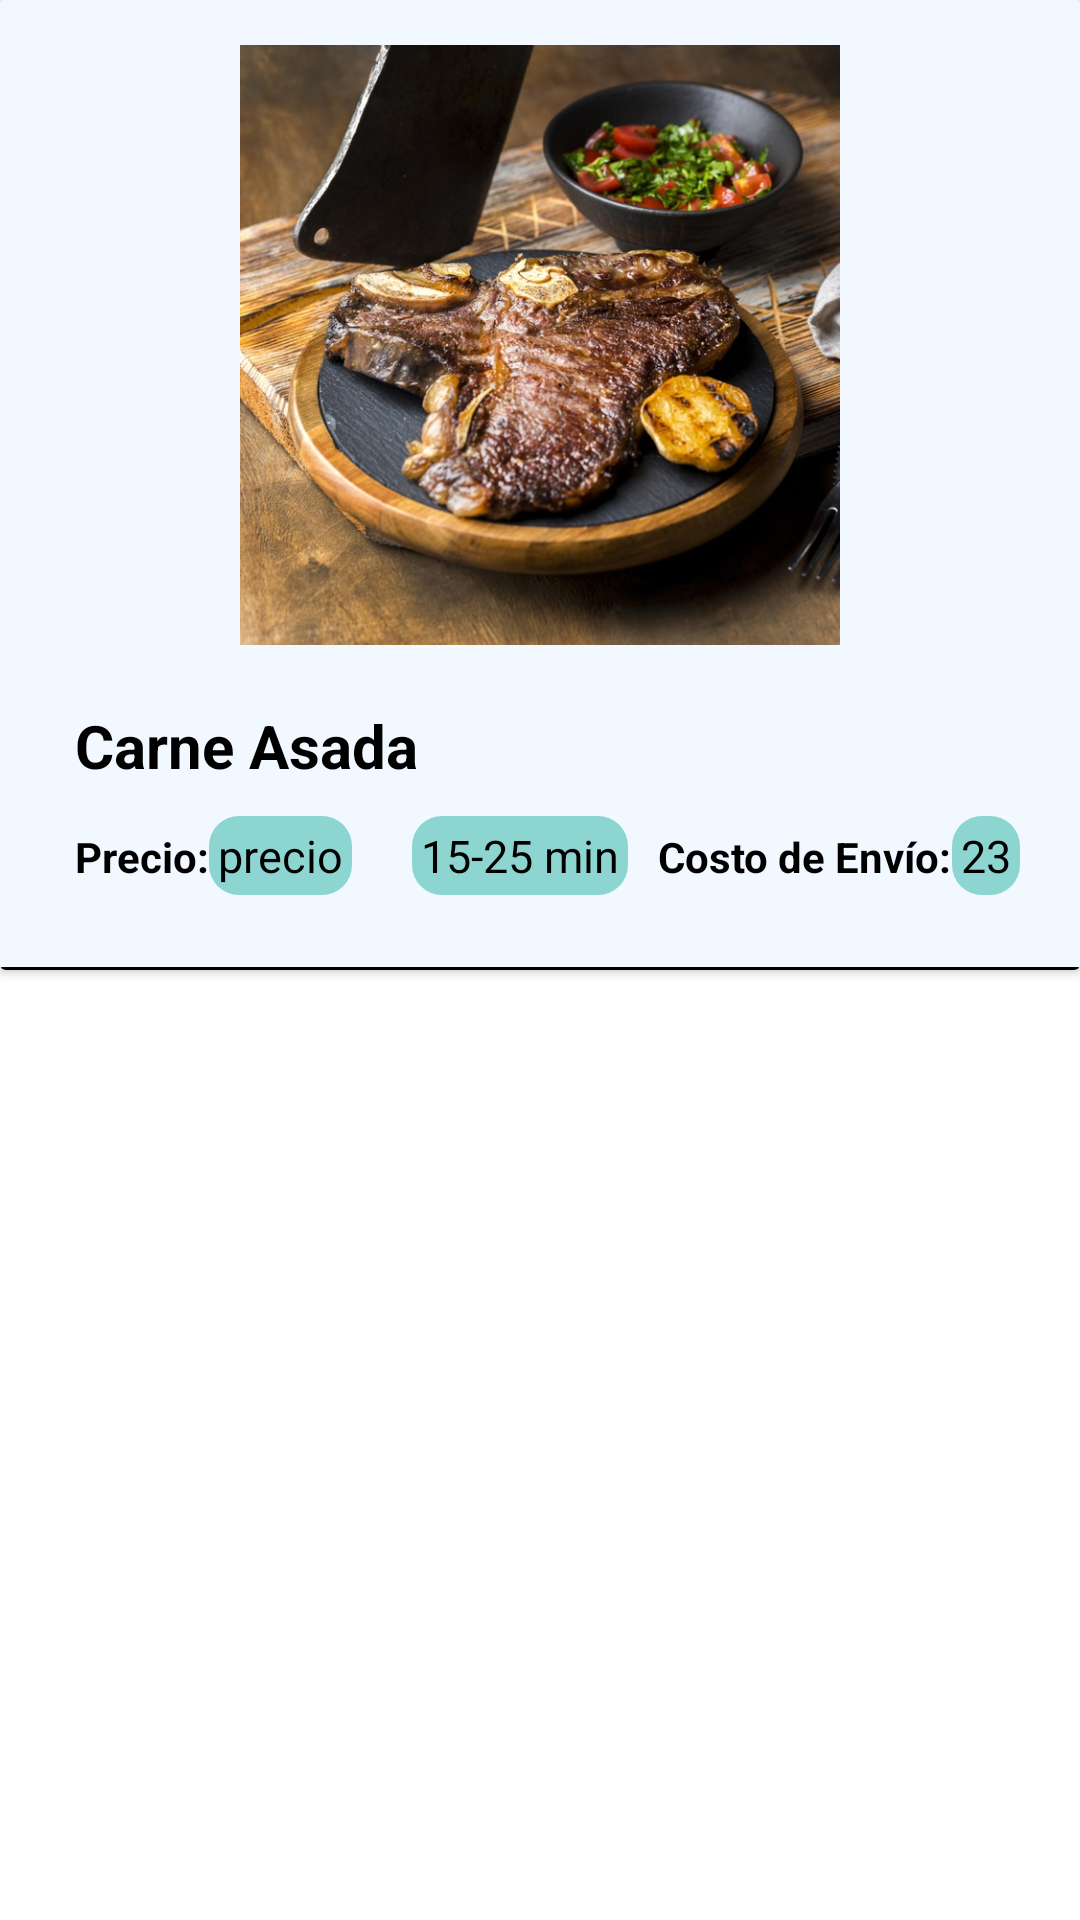

The Android layout XML behind this screen, and the referenced resources:
<!-- AndroidManifest.xml: application theme Theme.MANDADOS -->
<!-- res/layout/lista_comida.xml -->
<?xml version="1.0" encoding="utf-8"?>
<LinearLayout xmlns:android="http://schemas.android.com/apk/res/android"
    android:layout_width="match_parent"
    android:layout_height="match_parent"
    xmlns:app="http://schemas.android.com/apk/res-auto"
    android:orientation="vertical">

    <androidx.cardview.widget.CardView
        android:layout_width="match_parent"
        android:layout_height="wrap_content">

        <LinearLayout
            android:layout_width="match_parent"
            android:layout_height="wrap_content"
            android:orientation="vertical"
            android:background="#F1F8FF"
            android:padding="15dp">

            <ImageView
                android:id="@+id/imgProducto"
                android:layout_width="match_parent"
                android:layout_height="200dp"
                android:src="@drawable/fiekele" />

            <TextView
                android:id="@+id/comida"
                android:layout_width="wrap_content"
                android:layout_height="wrap_content"
                android:text="Carne Asada"
                android:textStyle="bold"
                android:textColor="@color/black"
                android:layout_gravity="start"
                android:textSize="20sp"
                android:layout_marginTop="20dp"
                android:layout_marginStart="10dp"/>

            <LinearLayout
                android:layout_width="match_parent"
                android:layout_height="wrap_content"
                android:orientation="horizontal"
                android:layout_marginTop="10dp"
                android:layout_marginBottom="10dp"
                android:layout_marginStart="10dp">
                <TextView
                    android:layout_width="wrap_content"
                    android:layout_height="wrap_content"
                    android:text="Precio:"
                    android:textColor="@color/black"
                    android:textStyle="bold"/>
                <TextView
                    android:id="@+id/precio"
                    android:layout_width="wrap_content"
                    android:layout_height="wrap_content"
                    android:text="precio"
                    android:textSize="15sp"
                    android:background="@drawable/redondo"
                    android:padding="3dp"
                    android:textColor="@color/black"/>

                <TextView
                    android:id="@+id/tiempo_envio"
                    android:layout_width="wrap_content"
                    android:layout_height="wrap_content"
                    android:text="15-25 min"
                    android:textSize="15sp"
                    android:background="@drawable/redondo"
                    android:padding="3dp"
                    android:layout_marginStart="20dp"
                    android:textColor="@color/black"/>

                <TextView
                    android:layout_width="wrap_content"
                    android:layout_height="wrap_content"
                    android:text="Costo de Envío:"
                    android:textColor="@color/black"
                    android:layout_marginStart="10dp"
                    android:textStyle="bold"/>

                <TextView
                    android:id="@+id/costo_envio"
                    android:layout_width="wrap_content"
                    android:layout_height="wrap_content"
                    android:text="23"
                    android:textSize="15sp"
                    android:background="@drawable/redondo"
                    android:padding="3dp"
                    android:textColor="@color/black"/>
            </LinearLayout>
        </LinearLayout>
        <View
            android:layout_width="match_parent"
            android:layout_height="1dp"
            android:layout_marginTop="0dp"
            android:background="#000"
            android:layout_gravity="bottom"
            />
    </androidx.cardview.widget.CardView>

</LinearLayout>
<!-- resources referenced by this layout -->
<resources>
  <color name="black">#FF000000</color>
  <!-- drawable fiekele: jpg bitmap (drawable-v24, 178077 bytes) -->
  <!-- drawable redondo (drawable) -->
  <?xml version="1.0" encoding="utf-8"?>
  <shape xmlns:android="http://schemas.android.com/apk/res/android">
  
      <solid android:color="#C46FCCC3" />
      <corners android:radius="10dp" />
  </shape>
  <style name="Theme.MANDADOS" parent="Theme.MaterialComponents.Light.NoActionBar">
          
          <item name="colorPrimary">@color/purple_500</item>
          <item name="colorPrimaryVariant">@color/purple_700</item>
          <item name="colorOnPrimary">@color/white</item>
          
          <item name="colorSecondary">@color/teal_200</item>
          <item name="colorSecondaryVariant">@color/teal_700</item>
          <item name="colorOnSecondary">@color/black</item>
          
          <item name="android:statusBarColor" tools:targetApi="l">?attr/colorPrimaryVariant</item>
          
      </style>
  <color name="purple_500">#009688</color>
  <color name="purple_700">#009688</color>
  <color name="white">#FFFFFFFF</color>
  <color name="teal_200">#FF03DAC5</color>
  <color name="teal_700">#FF018786</color>
</resources>
